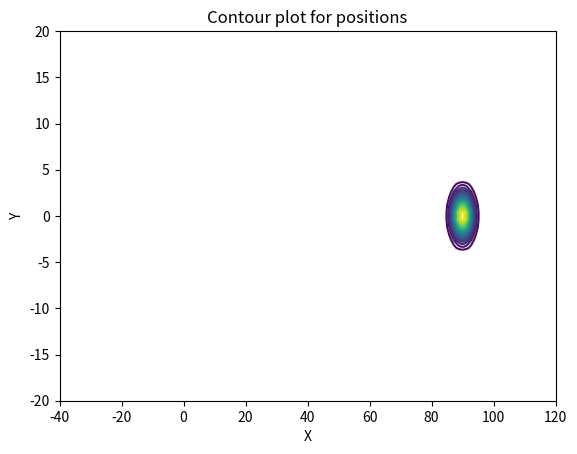

Write Python code to recreate this figure.
import numpy as np
import matplotlib.pyplot as plt

def multivariate_normal(x, d, mean, covariance):
    x_m = x - mean
    return (1. / (np.sqrt((2 * np.pi)**d * np.linalg.det(covariance))) * 
            np.exp(-(np.linalg.solve(covariance, x_m).T.dot(x_m)) / 2))

# Plot bivariate distribution
def generate_surface(mean, covariance, d, shift):
    nb_of_x = 100 # grid size
    xs = np.linspace(-40 + shift , 40 + shift , num=nb_of_x)
    ys = np.linspace(-40 , 40 , num=nb_of_x)
    x, y = np.meshgrid(xs, ys) # Generate grid
    pdf = np.zeros((nb_of_x, nb_of_x))
    
    for i in range(nb_of_x):
        for j in range(nb_of_x):
            pdf[i,j] = multivariate_normal(
                np.matrix([[x[i,j]], [y[i,j]]]), 
                d, mean, covariance)
    return x, y, pdf 
 
mean = np.matrix([[0], [0.]])
cov = np.matrix([
        [4., 0.], 
        [0., 2.]])
d = 2  
x, y, pdf = generate_surface(mean, cov, d, 0)

plt.figure()
contour = plt.contour(x, y, pdf, levels = 100, cmap = "viridis")

plt.title('Contour plot for positions')
plt.xlabel('X')
plt.ylabel('Y')
plt.xlim(-40, 120)
plt.ylim(-20, 20)
# plt.axis('equal')

init_pos = np.matrix([[0.], [0.]])
v = 10

for t in range(1, 10):
    bivariate_mean = np.matrix([[v*t], [0.]])
    bivariate_covariance = np.matrix([
        [4., 0.], 
        [0., 2.]]) 
    x, y, p = generate_surface(
        bivariate_mean, bivariate_covariance, d, v*t)
    
    contour.remove()
    contour = plt.contour(x, y, p, levels = 33, cmap = "viridis")
    
    plt.draw()
    plt.pause(0.5)
 
plt.show()
